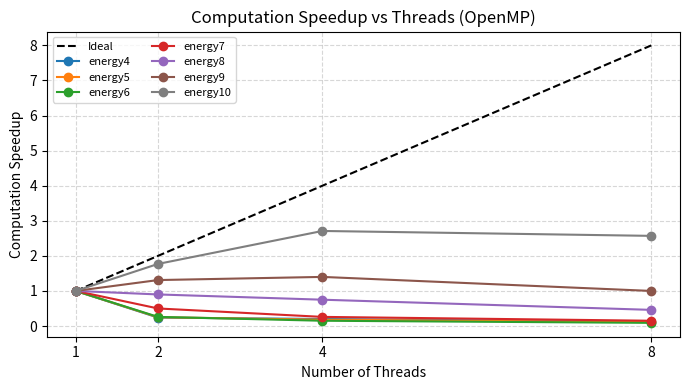
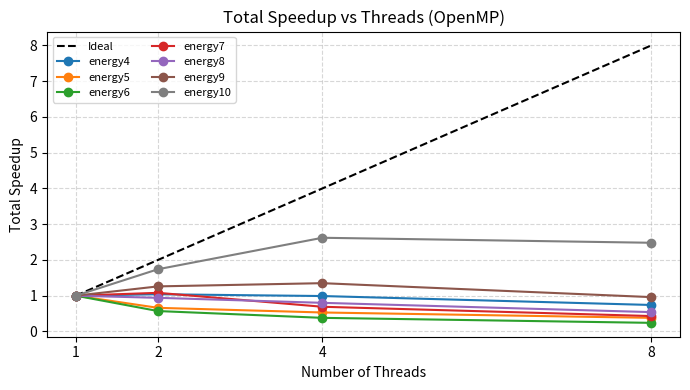
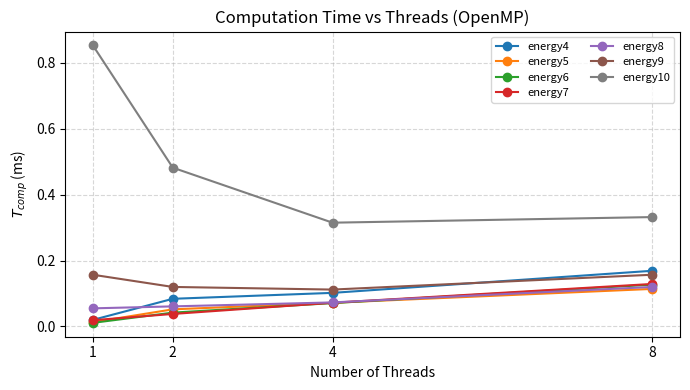

The matplotlib source for these figures, in order:
import matplotlib.pyplot as plt
import numpy as np

threads = [1, 2, 4, 8]
ideal   = [1, 2, 4, 8]

data = {
    'energy4':  {'comp': [1.00, 0.24, 0.20, 0.12], 'total': [1.00, 1.04, 0.99, 0.74], 'tcomp': [0.020, 0.084, 0.102, 0.169]},
    'energy5':  {'comp': [1.00, 0.25, 0.18, 0.11], 'total': [1.00, 0.66, 0.53, 0.38], 'tcomp': [0.013, 0.052, 0.072, 0.114]},
    'energy6':  {'comp': [1.00, 0.26, 0.15, 0.09], 'total': [1.00, 0.57, 0.38, 0.24], 'tcomp': [0.011, 0.042, 0.071, 0.127]},
    'energy7':  {'comp': [1.00, 0.50, 0.26, 0.15], 'total': [1.00, 1.08, 0.69, 0.43], 'tcomp': [0.019, 0.038, 0.072, 0.129]},
    'energy8':  {'comp': [1.00, 0.90, 0.75, 0.46], 'total': [1.00, 0.94, 0.80, 0.54], 'tcomp': [0.055, 0.061, 0.073, 0.120]},
    'energy9':  {'comp': [1.00, 1.31, 1.40, 1.00], 'total': [1.00, 1.26, 1.35, 0.96], 'tcomp': [0.157, 0.120, 0.112, 0.157]},
    'energy10': {'comp': [1.00, 1.77, 2.71, 2.57], 'total': [1.00, 1.74, 2.62, 2.48], 'tcomp': [0.853, 0.482, 0.315, 0.332]},
}

colors = plt.cm.tab10(np.linspace(0, 0.7, len(data)))

# ── Graph 1: Computation Speedup ──────────────────────────────────────────────
fig, ax = plt.subplots(figsize=(7, 4))
ax.plot(threads, ideal, 'k--', label='Ideal', linewidth=1.5)
for (label, vals), color in zip(data.items(), colors):
    ax.plot(threads, vals['comp'], marker='o', label=label, color=color)
ax.set_xlabel('Number of Threads')
ax.set_ylabel('Computation Speedup')
ax.set_title('Computation Speedup vs Threads (OpenMP)')
ax.set_xticks(threads)
ax.legend(fontsize=8, ncol=2)
ax.grid(True, linestyle='--', alpha=0.5)
plt.tight_layout()
plt.savefig('openmp_comp_speedup.png', dpi=150)
plt.show()

# ── Graph 2: Total Speedup ────────────────────────────────────────────────────
fig, ax = plt.subplots(figsize=(7, 4))
ax.plot(threads, ideal, 'k--', label='Ideal', linewidth=1.5)
for (label, vals), color in zip(data.items(), colors):
    ax.plot(threads, vals['total'], marker='o', label=label, color=color)
ax.set_xlabel('Number of Threads')
ax.set_ylabel('Total Speedup')
ax.set_title('Total Speedup vs Threads (OpenMP)')
ax.set_xticks(threads)
ax.legend(fontsize=8, ncol=2)
ax.grid(True, linestyle='--', alpha=0.5)
plt.tight_layout()
plt.savefig('openmp_total_speedup.png', dpi=150)
plt.show()

# ── Graph 3: Computation Time ─────────────────────────────────────────────────
fig, ax = plt.subplots(figsize=(7, 4))
for (label, vals), color in zip(data.items(), colors):
    ax.plot(threads, vals['tcomp'], marker='o', label=label, color=color)
ax.set_xlabel('Number of Threads')
ax.set_ylabel('$T_{comp}$ (ms)')
ax.set_title('Computation Time vs Threads (OpenMP)')
ax.set_xticks(threads)
ax.legend(fontsize=8, ncol=2)
ax.grid(True, linestyle='--', alpha=0.5)
plt.tight_layout()
plt.savefig('openmp_tcomp.png', dpi=150)
plt.show()
